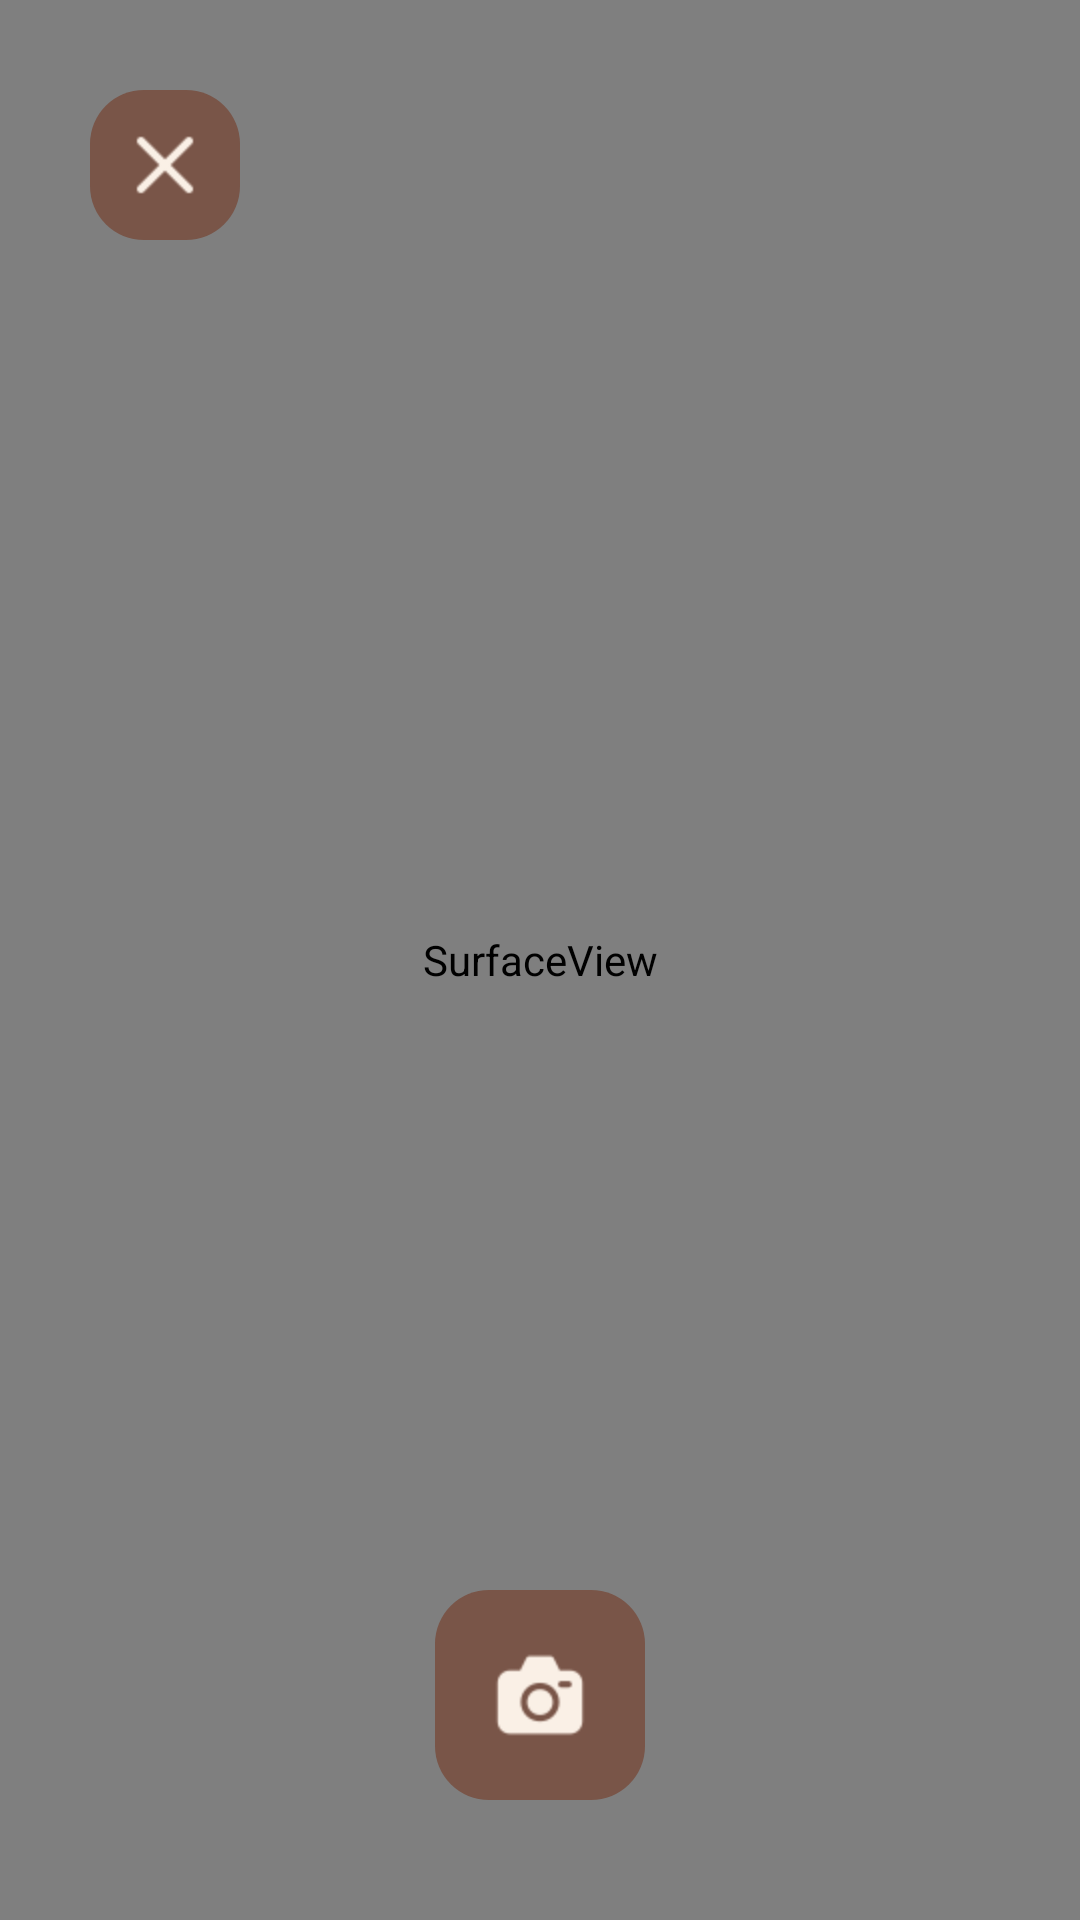

The Android layout XML behind this screen, and the referenced resources:
<!-- AndroidManifest.xml: application theme AppTheme.LTLight -->
<!-- res/layout/activity_camera.xml -->
<?xml version="1.0" encoding="utf-8"?>
<FrameLayout xmlns:android="http://schemas.android.com/apk/res/android"
    android:layout_width="match_parent"
    android:layout_height="match_parent"
    android:orientation="vertical">
	<SurfaceView
		android:id="@+id/camera_surfaceView"
		android:layout_width="match_parent"
		android:layout_height="match_parent"/>
	
	<ImageButton
		android:id="@+id/camera_btnBack"
		android:layout_width="@dimen/camera_btn_back"
		android:layout_height="@dimen/camera_btn_back"
		android:padding="5dp"
		android:layout_marginStart="@dimen/camera_btn_back_marge"
		android:layout_marginTop="@dimen/camera_btn_back_marge"
		android:layout_gravity="top|start"
		android:src="@drawable/ic_close"
		style="@style/CafeButton" />
	
	<ImageButton
		android:id="@+id/camera_btnCapture"
		android:layout_width="@dimen/camera_btn_capture"
		android:layout_height="@dimen/camera_btn_capture"
		android:padding="5dp"
		android:layout_marginBottom="40dp"
		android:layout_gravity="bottom|center_horizontal"
		android:src="@drawable/ic_camera"
		style="@style/CafeButton" />
</FrameLayout>
<!-- resources referenced by this layout -->
<resources>
  <dimen name="camera_btn_back">50dp</dimen>
  <dimen name="camera_btn_back_marge">30dp</dimen>
  <dimen name="camera_btn_capture">70dp</dimen>
  <!-- drawable ic_camera: png bitmap (drawable-hdpi, 971 bytes) -->
  <!-- drawable ic_close: png bitmap (drawable-hdpi, 513 bytes) -->
  <style name="CafeButton" parent="android:Widget.Holo.Light.Button">
          <item name="android:background">@drawable/button_cafe</item>
          <item name="android:textColor">@color/text_light</item>
          <item name="android:textSize">14sp</item>
          <item name="android:textStyle">normal</item>
  		<item name="android:tint">@color/background_latte</item>
      </style>
  <style name="AppTheme.LTLight" parent="android:Theme.Holo.Light.DarkActionBar">
          <item name="android:colorBackground">@color/background_latte</item>
          <item name="android:windowBackground">@color/background_latte</item>
          <item name="android:colorBackgroundCacheHint">@color/background_latte</item>
          
          
          <item name="android:textColorPrimary">@color/text_primary_chocolate</item>
          <item name="android:textColorSecondary">@color/text_secondary_chocolate</item>
          
          
          <item name="android:colorAccent">@color/accent_caramel</item>
          <item name="android:colorPrimary">@color/primary_cafe_dark</item>
          <item name="android:colorPrimaryDark">@color/chocolate_dark</item>
          
          
          <item name="android:divider">@color/divider_chocolate</item>
          <item name="android:selectableItemBackground">@drawable/ripple_cafe</item>
          <item name="android:windowNoTitle">true</item>
          <item name="android:popupBackground">@color/divider_chocolate</item>
      </style>
  <!-- drawable button_cafe (drawable) -->
  <?xml version="1.0" encoding="utf-8"?>
  <selector xmlns:android="http://schemas.android.com/apk/res/android">
      <item android:state_pressed="true">
          <shape android:shape="rectangle">
              <solid android:color="@color/chocolate_dark" />
              <corners android:radius="18dp" />
          </shape>
      </item>
      <item>
          <shape android:shape="rectangle">
              <solid android:color="@color/chocolate_medium" />
              <corners android:radius="18dp" />
          </shape>
      </item>
  </selector>
  <color name="text_light">#EFEBE9</color>
  <color name="background_latte">#FAF0E6</color>
  <color name="text_primary_chocolate">#3E2723</color>
  <color name="text_secondary_chocolate">#5D4037</color>
  <color name="accent_caramel">#FFB74D</color>
  <color name="primary_cafe_dark">#A1887F</color>
  <color name="chocolate_dark">#5D4037</color>
  <color name="divider_chocolate">#1A5D4037</color>
  <!-- drawable ripple_cafe (drawable) -->
  <?xml version="1.0" encoding="utf-8"?>
  <ripple xmlns:android="http://schemas.android.com/apk/res/android"
      android:color="@color/ripple_cafe">
      <item>
          <shape android:shape="rectangle">
              <solid android:color="@android:color/transparent" />
          </shape>
      </item>
  </ripple>
  <color name="chocolate_medium">#795548</color>
  <color name="ripple_cafe">#40A1887F</color>
</resources>
